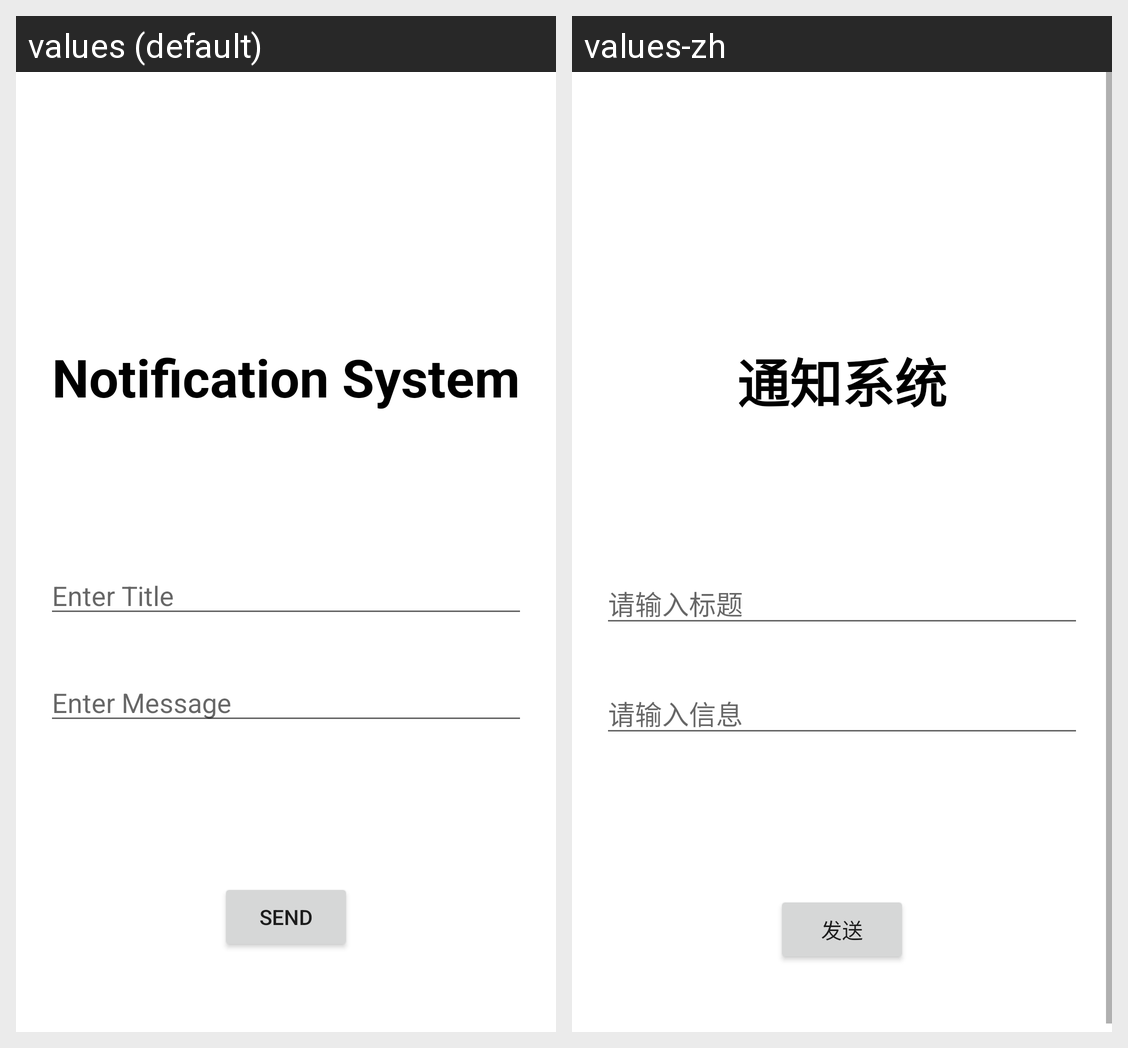

Translations of the strings shown on this Android screen, per locale in the grid:
Android screen res/layout/activity_send_notification.xml rendered under 2 locales, left to right: values (default), values-zh. Device: Nexus 5 (rendered at 1080×1920; each locale shown at half size, 540×960, under a caption strip naming it); theme Theme.ProjectTSG.
Strings drawn on this screen, with the default value and each locale's value (text and hints the layout hard-codes, and strings that could not be matched under every locale, appear in the picture but are not listed):

NotificationSystem
  values: Notification System
  values-zh: 通知系统

EnterTitle
  values: Enter Title
  values-zh: 请输入标题

EnterMessage
  values: Enter Message
  values-zh: 请输入信息

send
  values: send
  values-zh: 发送
